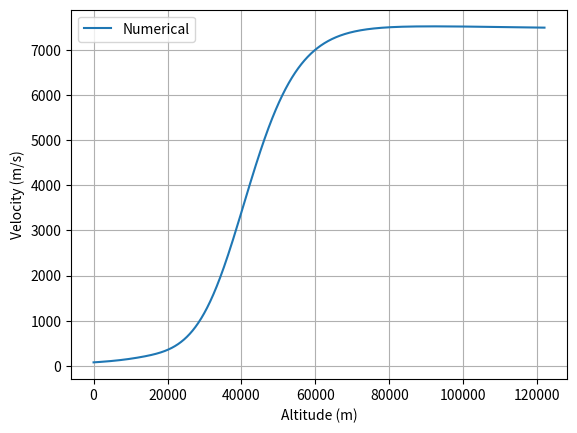
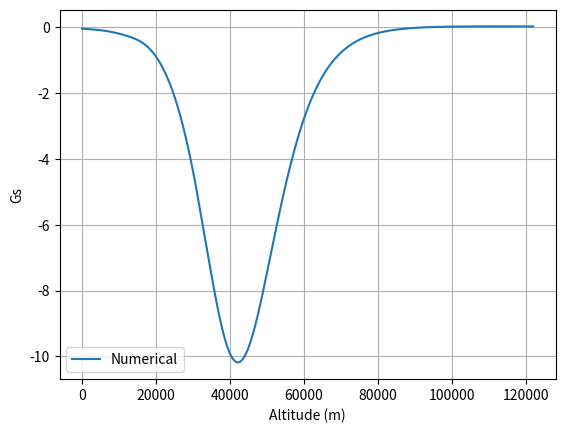
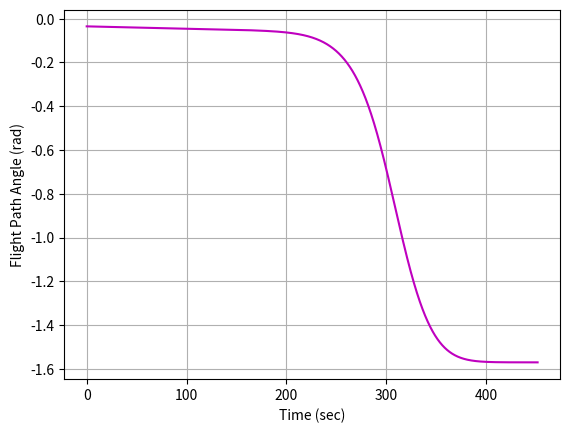
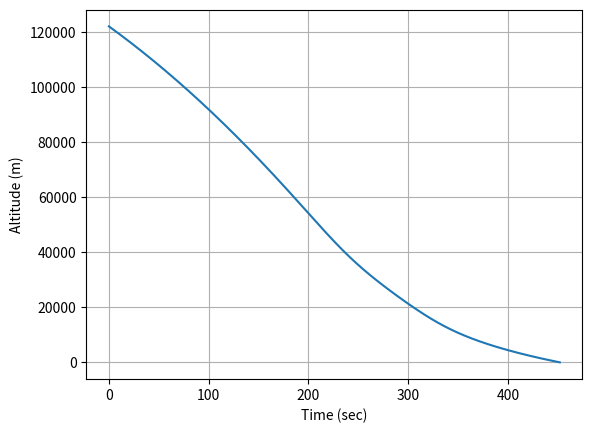

Write the Python code that produced these figures, in order.
import numpy as np
import matplotlib.pyplot as plt

# 初始参数
he = 122000.0  # 初始高度，单位：米
R = 6378000  # 地球半径，单位：米
Ve = 7500.0  # 初始速度，单位：米/秒
beta = 0.1354 / 1000.0  # 空气密度常数，单位：(1/米)
rhos = 1.225  # 海平面空气密度，单位：千克/立方米
m = 1350.0  # 物体质量，单位：千克
CD = 1.5  # 阻力系数，无量纲
S = 2.8  # 再入飞行器的迎风面积，单位：平方米
gammae = -2.0 * np.pi / 180.0  # 再入角度，单位：弧度
dt = 0.1  # 时间步长，单位：秒

# 地球的常数
G = 6.67430e-11  # 引力常数，单位 m^3 kg^-1 s^-2
M = 5.972e24  # 地球质量，单位 kg
R_Earth = 6.371e6  # 地球半径，单位 m

# 更新重力加速度公式
def gravity(h):
    """
    根据高度计算地球上的重力加速度。

    参数:
        h: 高度，单位为米

    返回:
        重力加速度，单位 m/s^2
    """
    return G * M / (R_Earth + h) ** 2

# 导数函数
def Derivatives(state, t):
    V = state[0]  # 速度
    h = state[1]  # 高度
    gamma = state[2]  # 飞行路径角

    # 空气密度模型
    rho = rhos * np.exp(-beta * h)

    # 气动力模型
    D = 0.5 * rho * V**2 * S * CD  # 阻力

    # 重力加速度
    g = gravity(h)  # 根据高度计算的重力加速度
    r = R + h  # 从地心到物体的距离

    # 动力学方程
    dVdt = -D / m - g * np.sin(gamma)  # dV/dt
    dgammadt = (-g * np.cos(gamma) + V**2 / r) / V  # dγ/dt
    dhdt = V * np.sin(gamma)  # dh/dt

    return np.asarray([dVdt, dhdt, dgammadt])

# 龙格-库塔法（四阶）
def runge_kutta_step(f, state, t, dt):
    k1 = f(state, t)
    k2 = f(state + 0.5 * dt * k1, t + 0.5 * dt)
    k3 = f(state + 0.5 * dt * k2, t + 0.5 * dt)
    k4 = f(state + dt * k3, t + dt)
    return state + (dt / 6) * (k1 + 2 * k2 + 2 * k3 + k4)

# 动态积分
state = np.asarray([Ve, he, gammae])  # 初始状态
t = 0.0  # 初始时间
stateout = []  # 存储结果
tout = []  # 存储时间

while state[1] > 0:  # 当高度大于零时继续计算
    state = runge_kutta_step(Derivatives, state, t, dt)  # 使用龙格-库塔法计算一个时间步
    stateout.append(state)  # 保存当前状态
    tout.append(t)  # 保存当前时间
    t += dt  # 更新时间

stateout = np.array(stateout)
tout = np.array(tout)

Vnum = stateout[:, 0]  # 数值解的速度
hnum = stateout[:, 1]  # 数值解的高度
gammanum = stateout[:, 2]  # 数值解的飞行路径角
accelnum = (Vnum[1:] - Vnum[:-1]) / dt  # 数值解的加速度

# 绘制图像
# 速度-高度图
plt.figure()
plt.plot(hnum, Vnum, label='Numerical')
plt.xlabel('Altitude (m)')
plt.ylabel('Velocity (m/s)')
plt.grid()
plt.legend()

# 加速度-高度图
plt.figure()
plt.plot(hnum[:-1], accelnum / 9.81, label='Numerical')
plt.xlabel('Altitude (m)')
plt.ylabel('Gs')
plt.grid()
plt.legend()

# 飞行路径角-时间图
plt.figure()
plt.plot(tout, gammanum, 'm-')
plt.ylabel('Flight Path Angle (rad)')
plt.xlabel('Time (sec)')
plt.grid()

# 高度-时间图
plt.figure()
plt.plot(tout, hnum)
plt.xlabel('Time (sec)')
plt.ylabel('Altitude (m)')
plt.grid()

plt.show()
